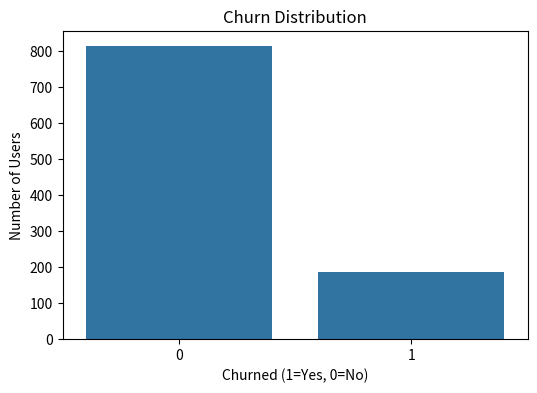
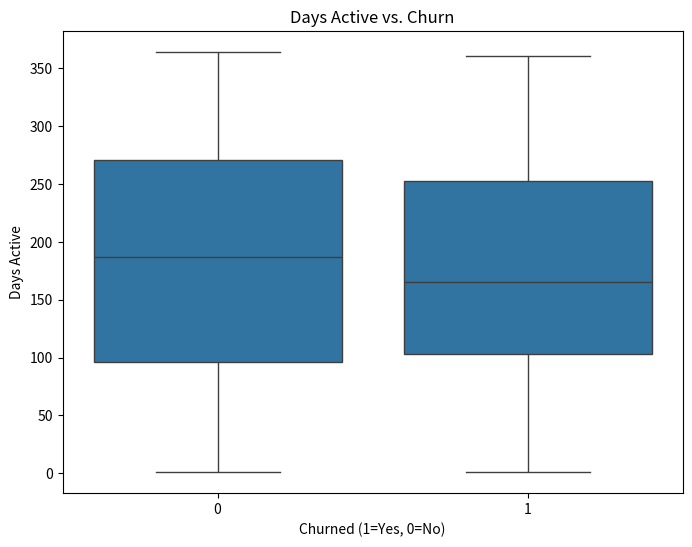
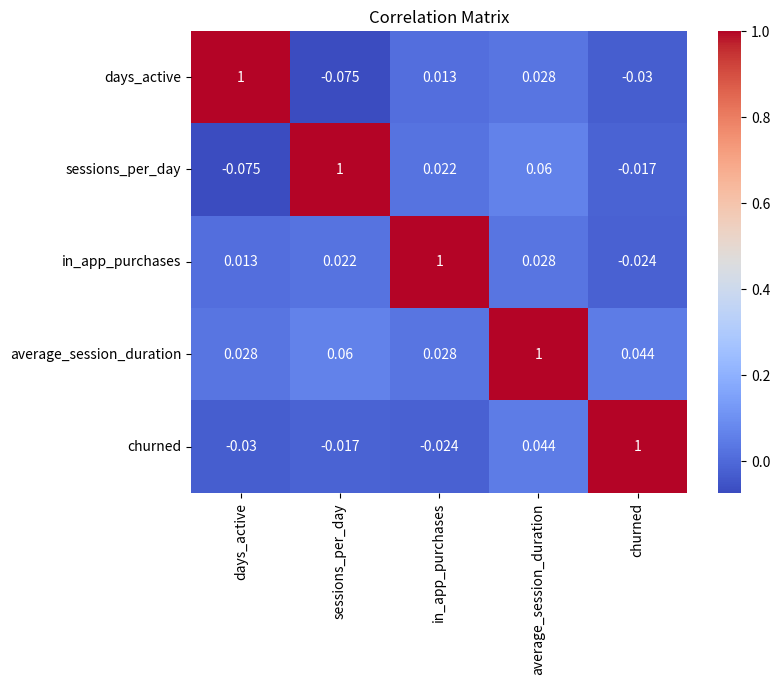

Here is the Python script that generated these plots, in order:
import pandas as pd
import numpy as np
import matplotlib.pyplot as plt
import seaborn as sns
from scipy import stats
# --- 1. Synthetic Data Generation ---
np.random.seed(42) # for reproducibility
# Number of users
num_users = 1000
# Generate synthetic user data
data = {
    'user_id': range(1, num_users + 1),
    'days_active': np.random.randint(1, 365, num_users),  # Days active in the last year
    'sessions_per_day': np.random.poisson(2, num_users), # Average sessions per day
    'in_app_purchases': np.random.poisson(1, num_users), # Number of in-app purchases
    'average_session_duration': np.random.normal(15, 5, num_users), # Average session duration in minutes
    'churned': np.random.binomial(1, 0.2, num_users) # Churned (1) or not (0)
}
df = pd.DataFrame(data)
# --- 2. Data Cleaning and Feature Engineering ---
# No significant cleaning needed for this synthetic data
# --- 3. Exploratory Data Analysis and Visualization ---
# Churn Rate
churn_rate = df['churned'].mean()
print(f"Overall Churn Rate: {churn_rate:.2%}")
# Visualize churn rate
plt.figure(figsize=(6, 4))
sns.countplot(x='churned', data=df)
plt.title('Churn Distribution')
plt.xlabel('Churned (1=Yes, 0=No)')
plt.ylabel('Number of Users')
plt.savefig('churn_distribution.png')
print("Plot saved to churn_distribution.png")
# Relationship between days active and churn
plt.figure(figsize=(8, 6))
sns.boxplot(x='churned', y='days_active', data=df)
plt.title('Days Active vs. Churn')
plt.xlabel('Churned (1=Yes, 0=No)')
plt.ylabel('Days Active')
plt.savefig('days_active_vs_churn.png')
print("Plot saved to days_active_vs_churn.png")
#Correlation Analysis
correlation_matrix = df[['days_active', 'sessions_per_day', 'in_app_purchases', 'average_session_duration', 'churned']].corr()
plt.figure(figsize=(8,6))
sns.heatmap(correlation_matrix, annot=True, cmap='coolwarm')
plt.title('Correlation Matrix')
plt.savefig('correlation_matrix.png')
print("Plot saved to correlation_matrix.png")
#Statistical Tests (example using t-test)
#Test if average session duration differs significantly between churned and non-churned users.
churned_users = df[df['churned'] == 1]['average_session_duration']
non_churned_users = df[df['churned'] == 0]['average_session_duration']
t_statistic, p_value = stats.ttest_ind(churned_users, non_churned_users)
print(f"T-test results (Average Session Duration): t-statistic = {t_statistic:.2f}, p-value = {p_value:.3f}")
# --- 4.  Retention Strategy Recommendations (based on analysis)---
#  (This section would typically involve more sophisticated modeling and prediction, 
#   but for this example, we'll provide high-level recommendations based on the EDA)
print("\nRetention Strategy Recommendations:")
if churn_rate > 0.15: #Example threshold
    print("- Focus on increasing user engagement: Implement features to encourage more frequent and longer sessions.")
    print("- Reward loyal users: Offer in-game rewards or discounts to incentivize continued play.")
    print("- Personalize the experience: Tailor game content and offers based on user preferences and behavior.")
else:
    print("- Maintain current strategies. Monitor key engagement metrics closely.")
print("- Conduct further analysis using more advanced techniques (e.g., survival analysis, machine learning models) to identify more precise predictors of churn and develop more targeted retention strategies.")